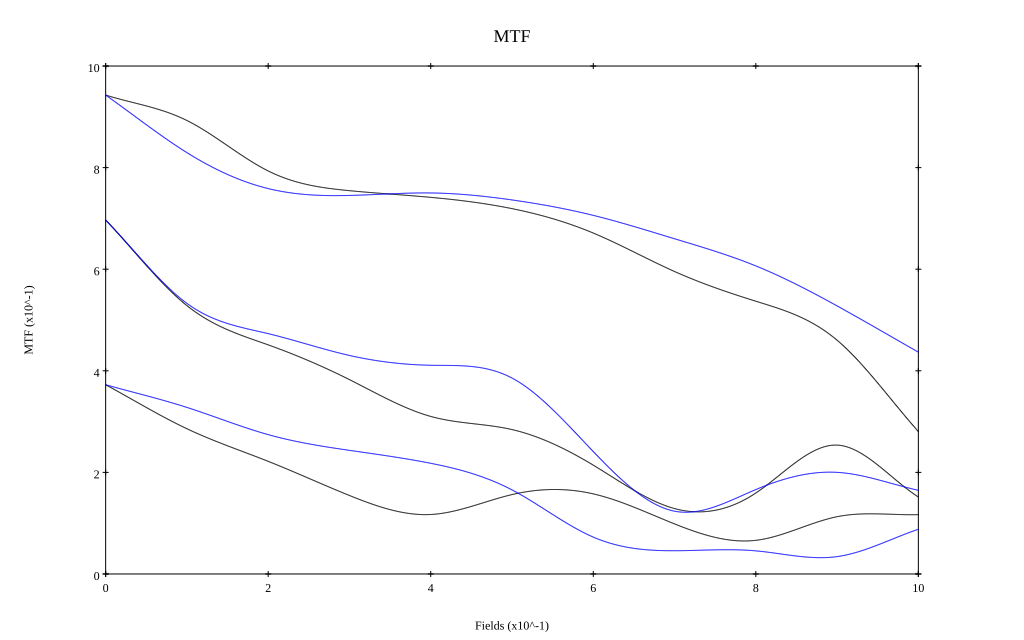

The data file committed next to this chart (first rows):
, 0, 0.1, 0.2, 0.3, 0.4, 0.5, 0.6, 0.7, 0.8, 0.9, 1
10 sag, 0.943, 0.893, 0.793, 0.755, 0.741, 0.719, 0.671, 0.595, 0.537, 0.46, 0.28
10 tan, 0.943, 0.829, 0.759, 0.745, 0.75, 0.736, 0.706, 0.66, 0.606, 0.528, 0.437
30 sag, 0.697, 0.528, 0.451, 0.383, 0.31, 0.284, 0.214, 0.129, 0.159, 0.254, 0.152
30 tan, 0.697, 0.533, 0.473, 0.43, 0.411, 0.386, 0.241, 0.124, 0.166, 0.2, 0.165
50 sag, 0.373, 0.286, 0.222, 0.154, 0.117, 0.156, 0.158, 0.099, 0.066, 0.113, 0.117
50 tan, 0.372, 0.328, 0.274, 0.243, 0.218, 0.165, 0.073, 0.046, 0.045, 0.034, 0.088
